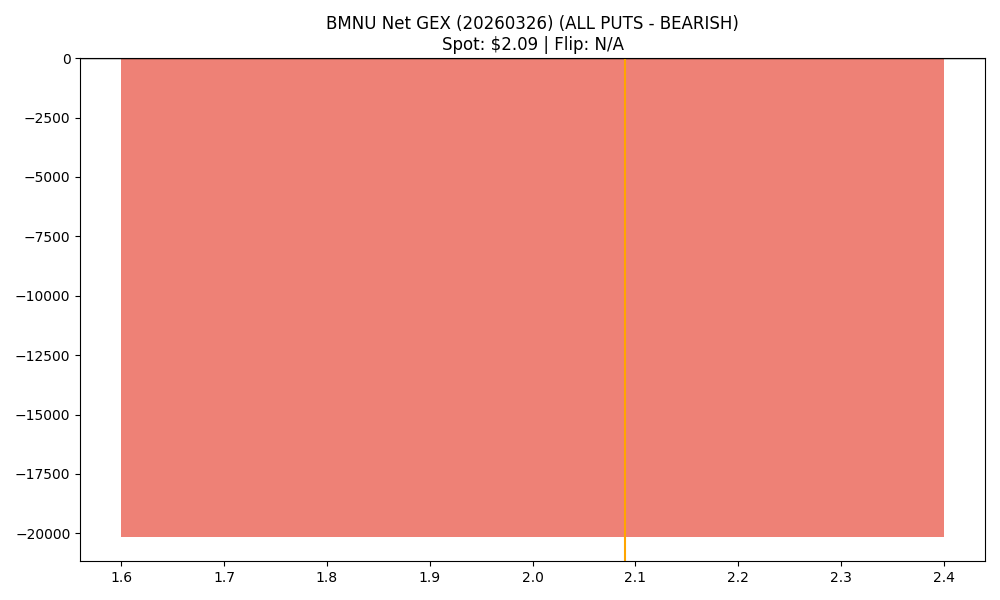

Values plotted in this chart, from the file beside it:
strike, call_gex, put_gex, call_dex, put_dex, net_greek_delta, net_gex
2.0, 338983, 359149, 508840, -316234, 0.1162, -20166
